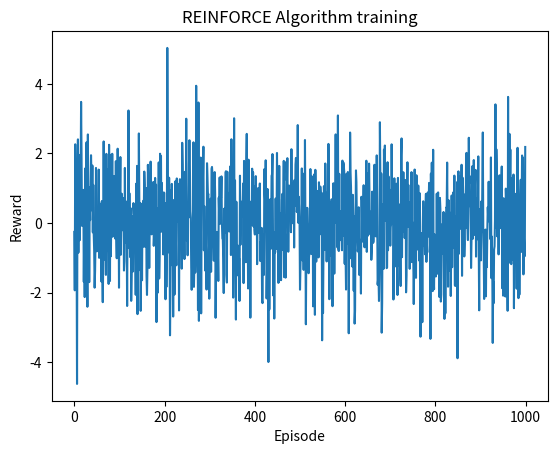

The matplotlib source for this figure:
import numpy as np
import matplotlib.pyplot as plt

# Non parametric implementation of REINFORCE
class Bandit:
    """Bandit or the problem we are trying to solve
    using RL
    """
    def __init__(self, num_actions) -> None:
        self.num_actions = num_actions
        self.true_means =  np.random.normal(0, 1, num_actions)

    def select_action(self, action):
        return np.random.normal(self.true_means[action], 1)
    


# REINFORCE Algorithm
class REINFORCEAgent:
    def __init__(self, num_actions, learning_rate) -> None:
        self.num_actions = num_actions
        self.learning_rate = learning_rate
        self.policy = np.ones(num_actions) / num_actions

    def select_action(self):
        return np.random.choice(self.num_actions, p = self.policy)
    
    def update_policy(self, action, reward):

        softmax_probs = np.exp(self.policy) / np.sum(np.exp(self.policy))
        baseline  = np.average(reward)
        log_likelihood = -np.log(softmax_probs[action])

        gradient = (reward - baseline) * (softmax_probs)

        # update the policy
        self.policy += self.learning_rate * gradient

def train_bandit(agent, bandit, num_episodes):
    rewards = []

    for episode in range(num_episodes):
        action = agent.select_action()
        reward = bandit.select_action(action)
        agent.update_policy(action, reward)
        
        rewards.append(reward)

    return rewards 



if __name__ =='__main__':
    num_actions = 5
    learning_rate = 0.1
    num_episodes = 1000
    bandit = Bandit(num_actions)
    agent = REINFORCEAgent(num_actions, learning_rate)
    rewards = train_bandit(agent, bandit, num_episodes)


    plt.plot(rewards)
    plt.xlabel('Episode')
    plt.ylabel('Reward')
    plt.title('REINFORCE Algorithm training')

    plt.show()